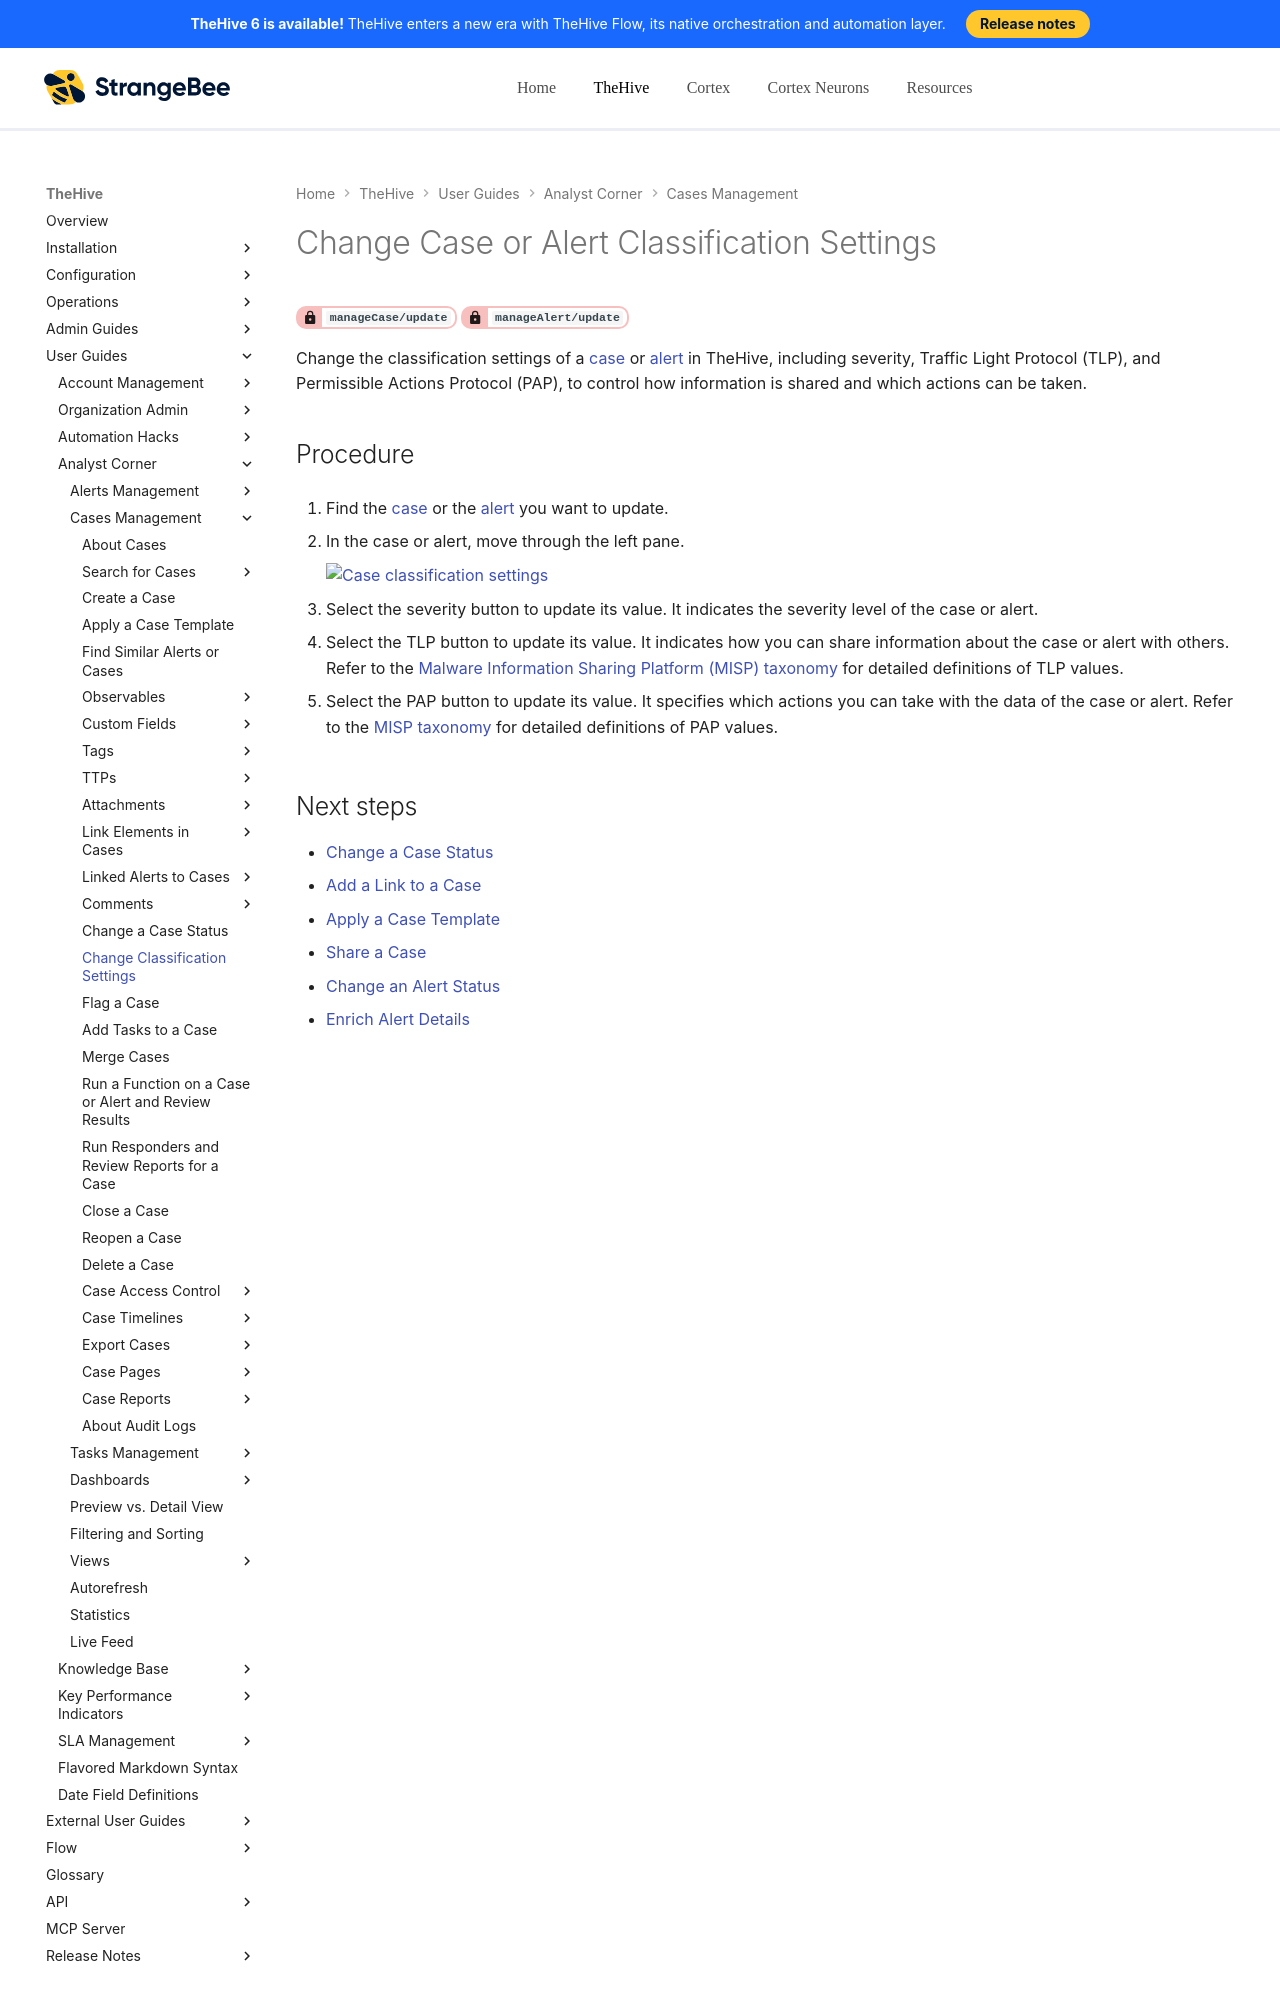

repository: StrangeBeeCorp/docs · page: thehive/user-guides/analyst-corner/cases/change-case-alert-classification-settings/index.html · generator: mkdocs

# Change Case or Alert Classification Settings

<!-- md:permission `manageCase/update` --> <!-- md:permission `manageAlert/update` -->

Change the classification settings of a [case](about-cases.md) or [alert](../alerts/about-alerts.md) in TheHive, including severity, Traffic Light Protocol (TLP), and Permissible Actions Protocol (PAP), to control how information is shared and which actions can be taken.

<h2>Procedure</h2>

1. Find the [case](../cases/search-for-cases/find-a-case.md) or the [alert](../alerts/search-for-alerts/find-an-alert.md) you want to update.

2. In the case or alert, move through the left pane.

    ![Case classification settings](../../../images/user-guides/analyst-corner/cases/case-classification-settings.png)

3. Select the severity button to update its value. It indicates the severity level of the case or alert.

4. Select the TLP button to update its value. It indicates how you can share information about the case or alert with others. Refer to the [Malware Information Sharing Platform (MISP) taxonomy](https://www.misp-project.org/taxonomies.html#_tlp){target=_blank} for detailed definitions of TLP values.
